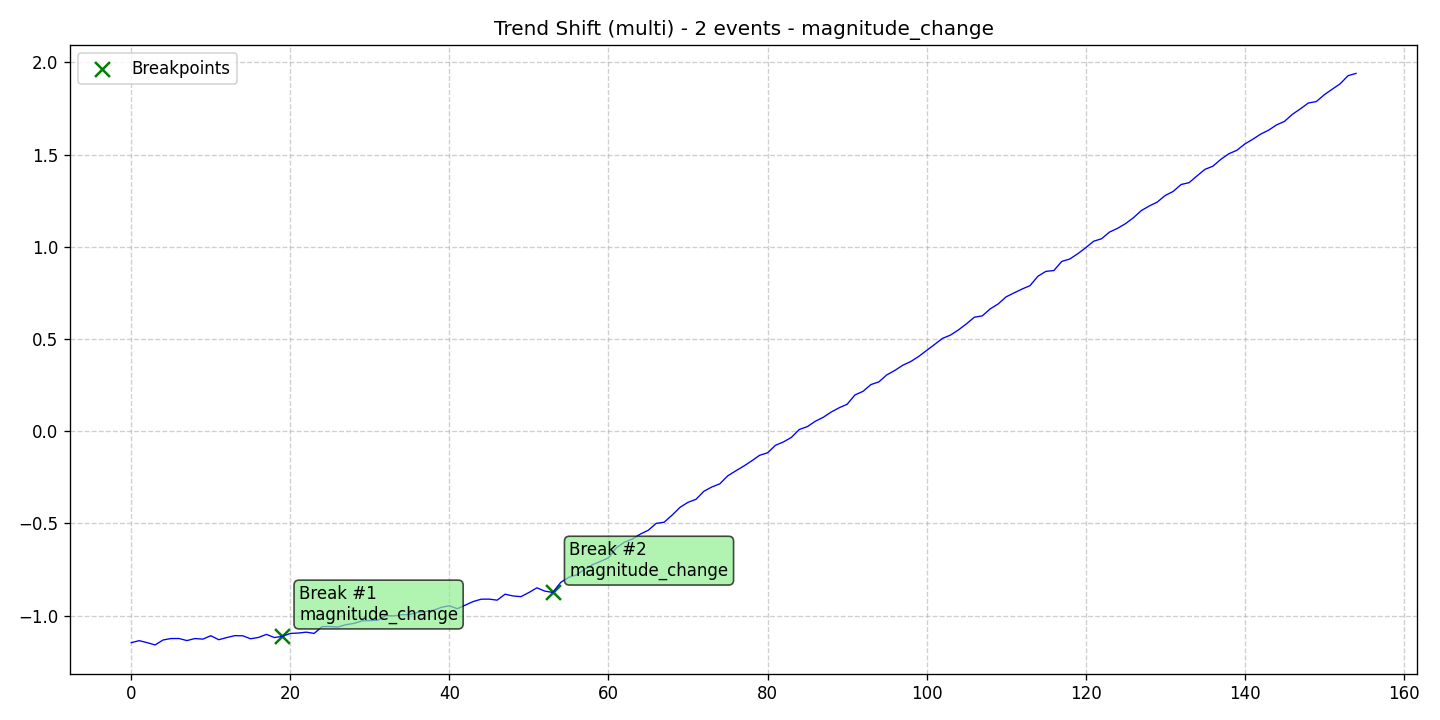

The table this chart was drawn from, first rows:
data, stationary, det_lin_up, det_lin_down, det_quad, det_cubic, det_exp, det_damped, stoc_trend, volatility, single_seas, multiple_seas, point_anom_single, point_anom_multi, collect_anom, context_anom, mean_shift, var_shift, trend_shift, date, is_break, is_anomaly, is_multi, location_beginning
-1.147, 0, 0, 0, 0, 0, 0, 0, 0, 0, 0, 0, 0, 0, 0, 0, 0, 0, 1, 2020-01-01, 0, 0, 1, 0
-1.136, 0, 0, 0, 0, 0, 0, 0, 0, 0, 0, 0, 0, 0, 0, 0, 0, 0, 1, 2020-01-02, 0, 0, 1, 0
-1.147, 0, 0, 0, 0, 0, 0, 0, 0, 0, 0, 0, 0, 0, 0, 0, 0, 0, 1, 2020-01-03, 0, 0, 1, 0
-1.16, 0, 0, 0, 0, 0, 0, 0, 0, 0, 0, 0, 0, 0, 0, 0, 0, 0, 1, 2020-01-04, 0, 0, 1, 0
-1.133, 0, 0, 0, 0, 0, 0, 0, 0, 0, 0, 0, 0, 0, 0, 0, 0, 0, 1, 2020-01-05, 0, 0, 1, 0
-1.125, 0, 0, 0, 0, 0, 0, 0, 0, 0, 0, 0, 0, 0, 0, 0, 0, 0, 1, 2020-01-06, 0, 0, 1, 0
-1.125, 0, 0, 0, 0, 0, 0, 0, 0, 0, 0, 0, 0, 0, 0, 0, 0, 0, 1, 2020-01-07, 0, 0, 1, 0
-1.136, 0, 0, 0, 0, 0, 0, 0, 0, 0, 0, 0, 0, 0, 0, 0, 0, 0, 1, 2020-01-08, 0, 0, 1, 0
-1.125, 0, 0, 0, 0, 0, 0, 0, 0, 0, 0, 0, 0, 0, 0, 0, 0, 0, 1, 2020-01-09, 0, 0, 1, 0
-1.128, 0, 0, 0, 0, 0, 0, 0, 0, 0, 0, 0, 0, 0, 0, 0, 0, 0, 1, 2020-01-10, 0, 0, 1, 0
-1.109, 0, 0, 0, 0, 0, 0, 0, 0, 0, 0, 0, 0, 0, 0, 0, 0, 0, 1, 2020-01-11, 0, 0, 1, 0
-1.131, 0, 0, 0, 0, 0, 0, 0, 0, 0, 0, 0, 0, 0, 0, 0, 0, 0, 1, 2020-01-12, 0, 0, 1, 0
-1.12, 0, 0, 0, 0, 0, 0, 0, 0, 0, 0, 0, 0, 0, 0, 0, 0, 0, 1, 2020-01-13, 0, 0, 1, 0
-1.109, 0, 0, 0, 0, 0, 0, 0, 0, 0, 0, 0, 0, 0, 0, 0, 0, 0, 1, 2020-01-14, 0, 0, 1, 0
-1.11, 0, 0, 0, 0, 0, 0, 0, 0, 0, 0, 0, 0, 0, 0, 0, 0, 0, 1, 2020-01-15, 0, 0, 1, 0
-1.126, 0, 0, 0, 0, 0, 0, 0, 0, 0, 0, 0, 0, 0, 0, 0, 0, 0, 1, 2020-01-16, 0, 0, 1, 0
-1.119, 0, 0, 0, 0, 0, 0, 0, 0, 0, 0, 0, 0, 0, 0, 0, 0, 0, 1, 2020-01-17, 0, 0, 1, 0
-1.102, 0, 0, 0, 0, 0, 0, 0, 0, 0, 0, 0, 0, 0, 0, 0, 0, 0, 1, 2020-01-18, 0, 0, 1, 0
-1.119, 0, 0, 0, 0, 0, 0, 0, 0, 0, 0, 0, 0, 0, 0, 0, 0, 0, 1, 2020-01-19, 0, 0, 1, 0
-1.113, 0, 0, 0, 0, 0, 0, 0, 0, 0, 0, 0, 0, 0, 0, 0, 0, 0, 1, 2020-01-20, 1, 0, 1, 0
-1.097, 0, 0, 0, 0, 0, 0, 0, 0, 0, 0, 0, 0, 0, 0, 0, 0, 0, 1, 2020-01-21, 0, 0, 1, 0
-1.095, 0, 0, 0, 0, 0, 0, 0, 0, 0, 0, 0, 0, 0, 0, 0, 0, 0, 1, 2020-01-22, 0, 0, 1, 0
-1.09, 0, 0, 0, 0, 0, 0, 0, 0, 0, 0, 0, 0, 0, 0, 0, 0, 0, 1, 2020-01-23, 0, 0, 1, 0
-1.097, 0, 0, 0, 0, 0, 0, 0, 0, 0, 0, 0, 0, 0, 0, 0, 0, 0, 1, 2020-01-24, 0, 0, 1, 0
-1.06, 0, 0, 0, 0, 0, 0, 0, 0, 0, 0, 0, 0, 0, 0, 0, 0, 0, 1, 2020-01-25, 0, 0, 1, 0
-1.06, 0, 0, 0, 0, 0, 0, 0, 0, 0, 0, 0, 0, 0, 0, 0, 0, 0, 1, 2020-01-26, 0, 0, 1, 0
-1.062, 0, 0, 0, 0, 0, 0, 0, 0, 0, 0, 0, 0, 0, 0, 0, 0, 0, 1, 2020-01-27, 0, 0, 1, 0
-1.05, 0, 0, 0, 0, 0, 0, 0, 0, 0, 0, 0, 0, 0, 0, 0, 0, 0, 1, 2020-01-28, 0, 0, 1, 0
-1.043, 0, 0, 0, 0, 0, 0, 0, 0, 0, 0, 0, 0, 0, 0, 0, 0, 0, 1, 2020-01-29, 0, 0, 1, 0
-1.029, 0, 0, 0, 0, 0, 0, 0, 0, 0, 0, 0, 0, 0, 0, 0, 0, 0, 1, 2020-01-30, 0, 0, 1, 0
-1.027, 0, 0, 0, 0, 0, 0, 0, 0, 0, 0, 0, 0, 0, 0, 0, 0, 0, 1, 2020-01-31, 0, 0, 1, 0
-1.026, 0, 0, 0, 0, 0, 0, 0, 0, 0, 0, 0, 0, 0, 0, 0, 0, 0, 1, 2020-02-01, 0, 0, 1, 0
-1, 0, 0, 0, 0, 0, 0, 0, 0, 0, 0, 0, 0, 0, 0, 0, 0, 0, 1, 2020-02-02, 0, 0, 1, 0
-1.002, 0, 0, 0, 0, 0, 0, 0, 0, 0, 0, 0, 0, 0, 0, 0, 0, 0, 1, 2020-02-03, 0, 0, 1, 0
-0.9956, 0, 0, 0, 0, 0, 0, 0, 0, 0, 0, 0, 0, 0, 0, 0, 0, 0, 1, 2020-02-04, 0, 0, 1, 0
-0.9949, 0, 0, 0, 0, 0, 0, 0, 0, 0, 0, 0, 0, 0, 0, 0, 0, 0, 1, 2020-02-05, 0, 0, 1, 0
-0.9833, 0, 0, 0, 0, 0, 0, 0, 0, 0, 0, 0, 0, 0, 0, 0, 0, 0, 1, 2020-02-06, 0, 0, 1, 0
-0.9786, 0, 0, 0, 0, 0, 0, 0, 0, 0, 0, 0, 0, 0, 0, 0, 0, 0, 1, 2020-02-07, 0, 0, 1, 0
-0.9714, 0, 0, 0, 0, 0, 0, 0, 0, 0, 0, 0, 0, 0, 0, 0, 0, 0, 1, 2020-02-08, 0, 0, 1, 0
-0.9554, 0, 0, 0, 0, 0, 0, 0, 0, 0, 0, 0, 0, 0, 0, 0, 0, 0, 1, 2020-02-09, 0, 0, 1, 0
-0.947, 0, 0, 0, 0, 0, 0, 0, 0, 0, 0, 0, 0, 0, 0, 0, 0, 0, 1, 2020-02-10, 0, 0, 1, 0
-0.9631, 0, 0, 0, 0, 0, 0, 0, 0, 0, 0, 0, 0, 0, 0, 0, 0, 0, 1, 2020-02-11, 0, 0, 1, 0
-0.9437, 0, 0, 0, 0, 0, 0, 0, 0, 0, 0, 0, 0, 0, 0, 0, 0, 0, 1, 2020-02-12, 0, 0, 1, 0
-0.924, 0, 0, 0, 0, 0, 0, 0, 0, 0, 0, 0, 0, 0, 0, 0, 0, 0, 1, 2020-02-13, 0, 0, 1, 0
-0.9115, 0, 0, 0, 0, 0, 0, 0, 0, 0, 0, 0, 0, 0, 0, 0, 0, 0, 1, 2020-02-14, 0, 0, 1, 0
-0.9109, 0, 0, 0, 0, 0, 0, 0, 0, 0, 0, 0, 0, 0, 0, 0, 0, 0, 1, 2020-02-15, 0, 0, 1, 0
-0.9167, 0, 0, 0, 0, 0, 0, 0, 0, 0, 0, 0, 0, 0, 0, 0, 0, 0, 1, 2020-02-16, 0, 0, 1, 0
-0.8843, 0, 0, 0, 0, 0, 0, 0, 0, 0, 0, 0, 0, 0, 0, 0, 0, 0, 1, 2020-02-17, 0, 0, 1, 0
-0.8938, 0, 0, 0, 0, 0, 0, 0, 0, 0, 0, 0, 0, 0, 0, 0, 0, 0, 1, 2020-02-18, 0, 0, 1, 0
-0.8975, 0, 0, 0, 0, 0, 0, 0, 0, 0, 0, 0, 0, 0, 0, 0, 0, 0, 1, 2020-02-19, 0, 0, 1, 0
-0.8752, 0, 0, 0, 0, 0, 0, 0, 0, 0, 0, 0, 0, 0, 0, 0, 0, 0, 1, 2020-02-20, 0, 0, 1, 0
-0.8497, 0, 0, 0, 0, 0, 0, 0, 0, 0, 0, 0, 0, 0, 0, 0, 0, 0, 1, 2020-02-21, 0, 0, 1, 0
-0.8676, 0, 0, 0, 0, 0, 0, 0, 0, 0, 0, 0, 0, 0, 0, 0, 0, 0, 1, 2020-02-22, 0, 0, 1, 0
-0.8747, 0, 0, 0, 0, 0, 0, 0, 0, 0, 0, 0, 0, 0, 0, 0, 0, 0, 1, 2020-02-23, 1, 0, 1, 0
-0.8202, 0, 0, 0, 0, 0, 0, 0, 0, 0, 0, 0, 0, 0, 0, 0, 0, 0, 1, 2020-02-24, 0, 0, 1, 0
-0.7928, 0, 0, 0, 0, 0, 0, 0, 0, 0, 0, 0, 0, 0, 0, 0, 0, 0, 1, 2020-02-25, 0, 0, 1, 0
-0.7796, 0, 0, 0, 0, 0, 0, 0, 0, 0, 0, 0, 0, 0, 0, 0, 0, 0, 1, 2020-02-26, 0, 0, 1, 0
-0.7487, 0, 0, 0, 0, 0, 0, 0, 0, 0, 0, 0, 0, 0, 0, 0, 0, 0, 1, 2020-02-27, 0, 0, 1, 0
-0.7239, 0, 0, 0, 0, 0, 0, 0, 0, 0, 0, 0, 0, 0, 0, 0, 0, 0, 1, 2020-02-28, 0, 0, 1, 0
-0.7064, 0, 0, 0, 0, 0, 0, 0, 0, 0, 0, 0, 0, 0, 0, 0, 0, 0, 1, 2020-02-29, 0, 0, 1, 0
... 95 more rows
